Run: headless pygame with SDL's dummy video driver; simulated clock (each Clock.tick advances the game by its frame time, no real sleeping); random seed 0; keys injected as events and as key.get_pressed() state; no mouse input.
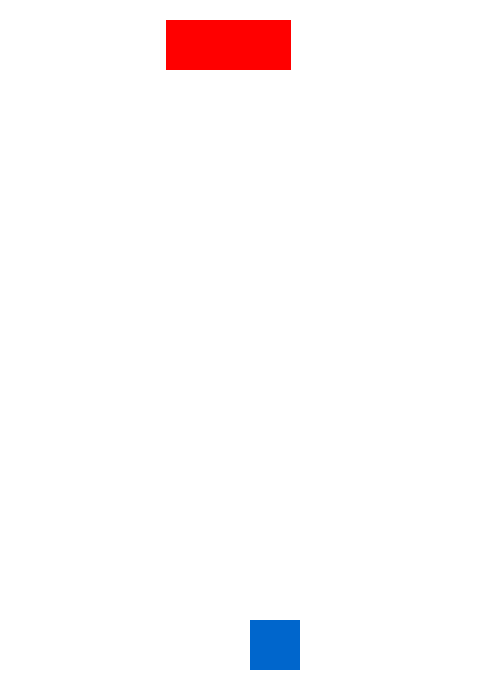
Frame 1 of 4 · flips 1–60 · no input
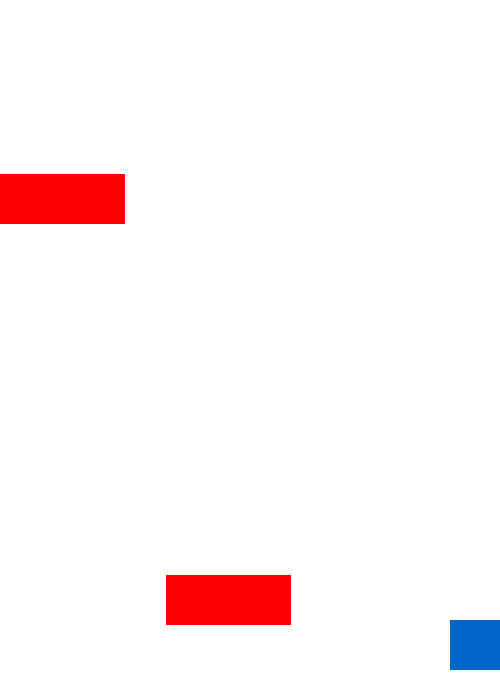
Frame 2 of 4 · flips 61–180 · tapped SPACE, RETURN · held RIGHT (→), D
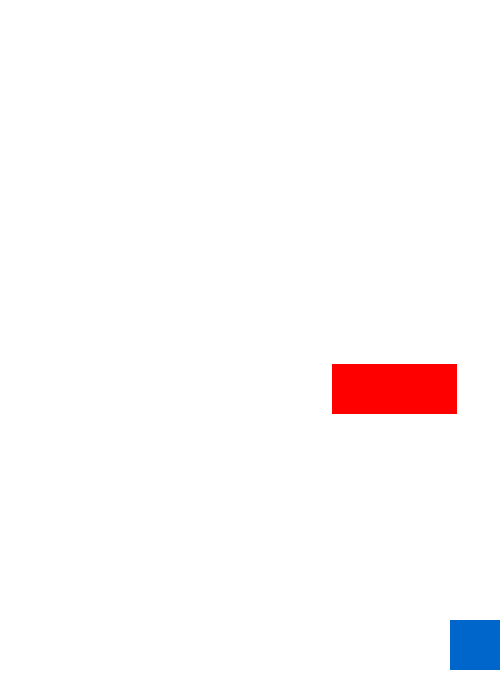
Frame 3 of 4 · flips 181–300 · held DOWN (↓), S
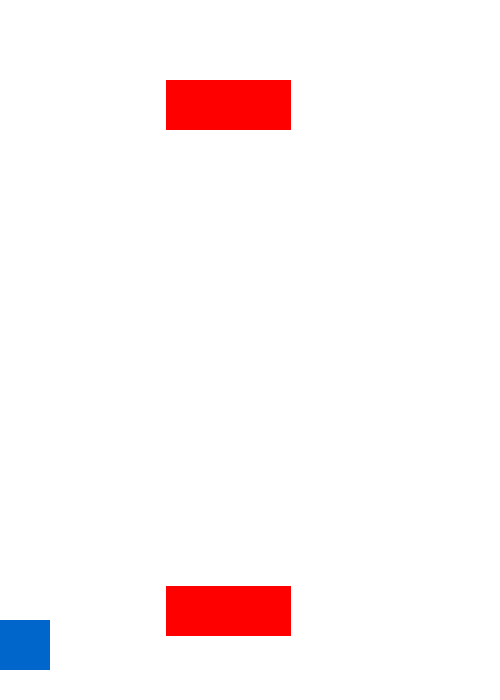
Frame 4 of 4 · flips 301–420 · held LEFT (←), A, UP (↑), W

The pygame program that drew these frames:

import pygame
import random
import sys

# Initialize Pygame
pygame.init()

# Screen Setup
WIDTH, HEIGHT = 500, 700
screen = pygame.display.set_mode((WIDTH, HEIGHT))
pygame.display.set_caption("Subway Surfers Lite")

# Clock and Frame Rate
clock = pygame.time.Clock()
FPS = 60

# Colors
WHITE = (255, 255, 255)
BLUE = (0, 102, 204) 
RED = (255, 0, 0)
GREEN = (0, 255, 0)
# Game Variables
speed = 7
speed_timer = 0  # Tracks frames to increment speed

# Player Settings
player_size = 50
player_x = WIDTH // 2
player_y = HEIGHT - player_size - 30
player_velocity = 10

# Invincibility (no collision) timer
invincible = False
invincibility_timer = 0
invincibility_duration = 30  # Half a second at 60 FPS
invincibility_cooldown = 0  # Time until spacebar can be used again
cooldown_duration = 240     # 4 seconds at 60 FPS
# Obstacles
obstacle_width = 125
obstacle_height = 50
obstacles = []
spawn_timer = 0  # Time between obstacle spawns
notcool_timer = 0 # time before the obstacle spawns double
score = 1
def spawn_obstacle():
    lane_width = WIDTH // 3
    lanes = [i * lane_width for i in range(3)]  # [0, 166, 332]
    x_pos = random.choice(lanes)
    obstacles.append(pygame.Rect(x_pos, -obstacle_height, obstacle_width, obstacle_height))
    x_pos += (lane_width - obstacle_width) // 2


# Main Game Loop
running = True
while running:
    screen.fill(WHITE)

    # Event Handling
    for event in pygame.event.get():
        if event.type == pygame.QUIT:
            pygame.quit()
            sys.exit()

    # Input Handling
    keys = pygame.key.get_pressed()
    if keys[pygame.K_LEFT] and player_x > 0:
        player_x -= player_velocity
    if keys[pygame.K_RIGHT] and player_x < WIDTH - player_size:
        player_x += player_velocity
    if keys[pygame.K_SPACE] and not invincible and invincibility_cooldown <= 0:
        invincible = True
        invincibility_timer = invincibility_duration
        invincibility_cooldown = cooldown_duration


    # Spawn Obstacles Periodically
    notcool_timer += 1
    spawn_timer += 1
    if spawn_timer > 50:
        spawn_obstacle()
        if notcool_timer > 600:
            spawn_obstacle()
        spawn_timer = 0

    # Move Obstacles
    for obstacle in obstacles[:]:
        obstacle.y += speed
        if obstacle.y > HEIGHT:
            obstacles.remove(obstacle)

    # Speed Increases Over Time
    speed_timer += 1
    if speed_timer % 60 == 0:  # Every 1 second at 60 FPS
        score = score*1.2
        if speed != 25:
            speed += 0.5
            print(f"Speed increased to: {speed:.1f}")

    # Collision Detection
    player_rect = pygame.Rect(player_x, player_y, player_size, player_size)
    if not invincible:
     pygame.draw.rect(screen, BLUE, player_rect)
     for obstacle in obstacles:
        if player_rect.colliderect(obstacle):
            score = int(score)
            print(f"Game Over! You ended with a score of {score}")
            pygame.quit()
            sys.exit()

    if invincible:
        pygame.draw.rect(screen, GREEN, player_rect)
        invincibility_timer -= 1
        if invincibility_timer <= 0:
            invincible = False
    if invincibility_cooldown > 0:
       invincibility_cooldown -= 1

    # Draw Player  
    

    # Draw Obstacles
    for obstacle in obstacles:
        pygame.draw.rect(screen, RED, obstacle)

    # Update Display and Tick
    pygame.display.update()
    clock.tick(FPS)
